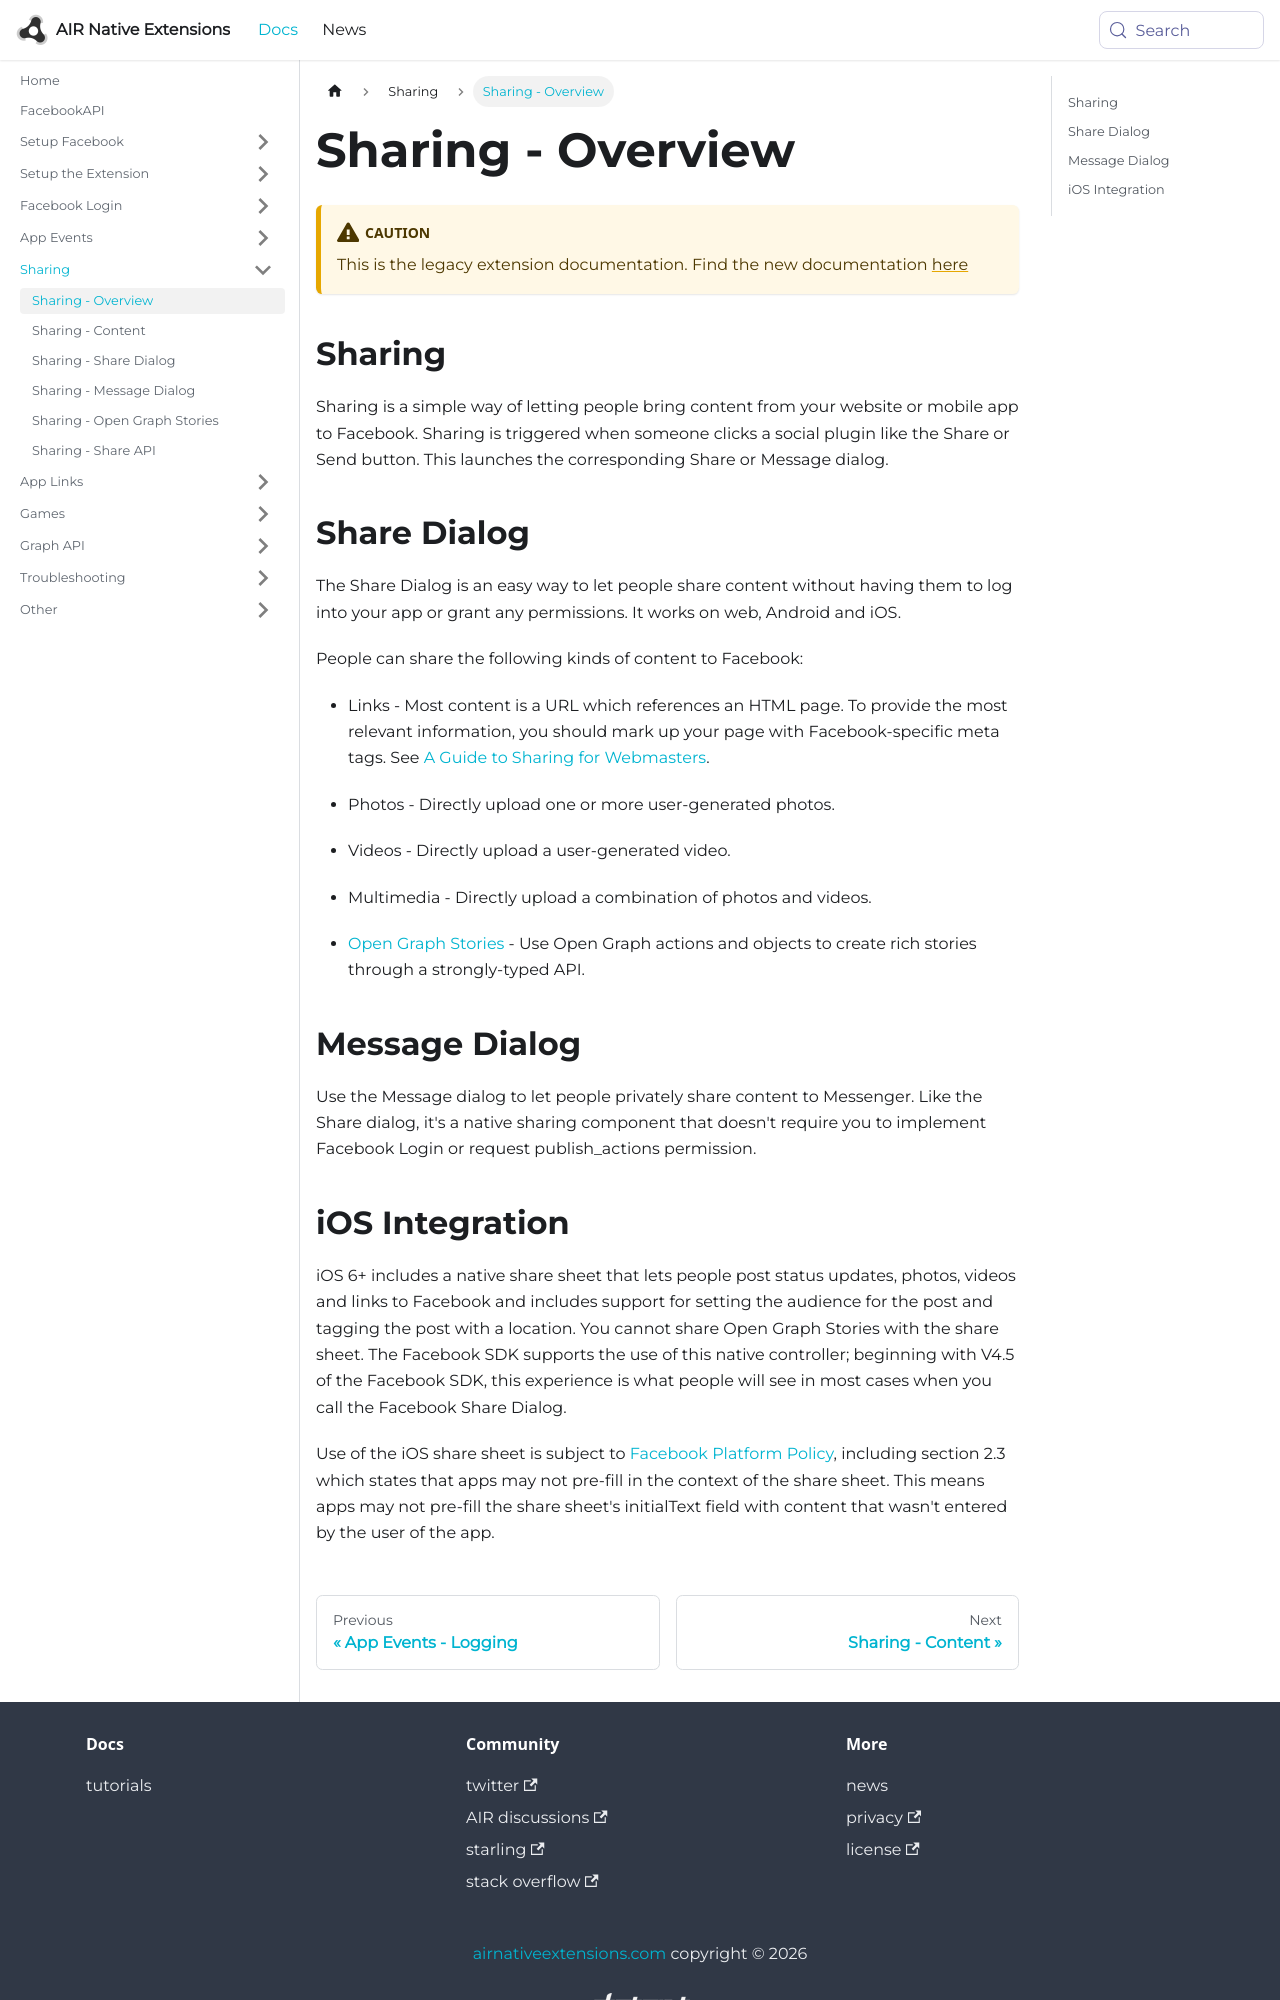

repository: airnativeextensions/nativeextensions-documentation · page: docs/facebookapi-legacy/sharing---overview/index.html · generator: docusaurus

---
title: Sharing - Overview
sidebar_label: Sharing - Overview
---

:::caution
This is the legacy extension documentation. Find the new documentation [here](../facebookapi/)
:::

## Sharing

Sharing is a simple way of letting people bring content from your website or 
mobile app to Facebook. Sharing is triggered when someone clicks a social 
plugin like the Share or Send button. This launches the corresponding Share 
or Message dialog. 


## Share Dialog

The Share Dialog is an easy way to let people share content without having 
them to log into your app or grant any permissions. It works on web, Android 
and iOS.

People can share the following kinds of content to Facebook:

- Links - Most content is a URL which references an HTML page. To provide the most relevant information, you should mark up your page with Facebook-specific meta tags. See [A Guide to Sharing for Webmasters](https://developers.facebook.com/docs/sharing/webmasters).

- Photos - Directly upload one or more user-generated photos.

- Videos - Directly upload a user-generated video.

- Multimedia - Directly upload a combination of photos and videos.

- [Open Graph Stories](https://developers.facebook.com/docs/sharing/opengraph) - Use Open Graph actions and objects to create rich stories through a strongly-typed API.



## Message Dialog 

Use the Message dialog to let people privately share content to Messenger. 
Like the Share dialog, it's a native sharing component that doesn't require 
you to implement Facebook Login or request publish_actions permission.
